Dataset: data (GitHub, uwenayoallain/alu-mlp-summative). Classes: cercospora leaf spot, healthy, leaf miner, phoma leaf disease, coffee leaf rust.

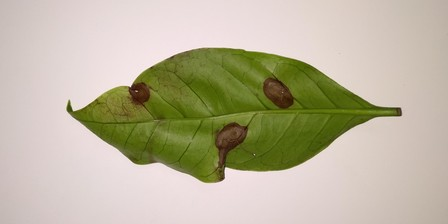
Label: phoma leaf disease

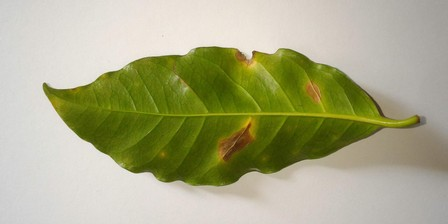
Label: leaf miner

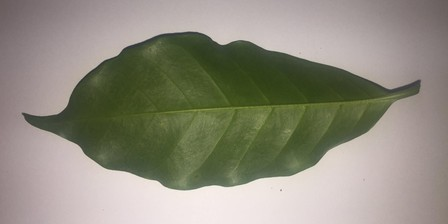
Label: healthy

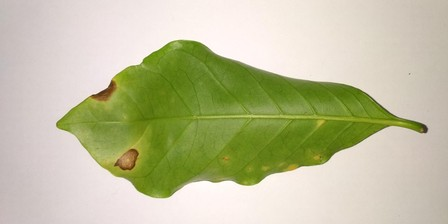
Label: cercospora leaf spot

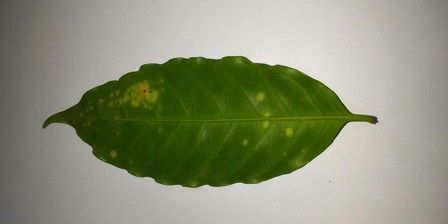
Label: coffee leaf rust

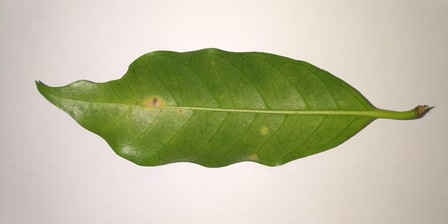
Label: coffee leaf rust
